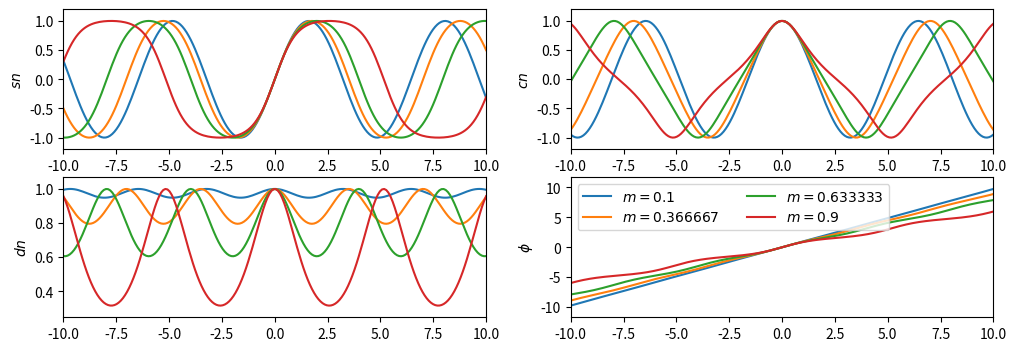

The script that saved this image:
import numpy as np
import scipy
import matplotlib.pyplot as plt

print(scipy.__version__)


from scipy import constants as C

# 真空光速
print(C.c)
# 普朗克常数
print(C.h)
# pyysical_constants是一个常量字典，物理常量名为键，对应一个三元组，分别为常数值、单位和误差
print(C.physical_constants["electron mass"])

# 1英里等于多少米, 1英寸等于多少米, 1克等于多少千克, 1磅等于多少千克
print(C.mile)
print(C.inch)
print(C.gram)
print(C.pound)

import scipy.special as S

print (1 + 1e-20)
print (np.log(1+1e-20))
print (S.log1p(1e-20))

m = np.linspace(0.1, 0.9, 4)
u = np.linspace(-10, 10, 200)
results = S.ellipj(u[:, None], m[None, :])

print([y.shape for y in results])



m = np.linspace(0.1, 0.9, 4)
u = np.linspace(-10, 10, 200)
results = S.ellipj(u[:, None], m[None, :])
#%figonly=使用广播计算得到的`ellipj()`返回值
fig, axes = plt.subplots(2, 2, figsize=(12, 4))
labels = ["$sn$", "$cn$", "$dn$", "$\phi$"]
for ax, y, label in zip(axes.ravel(), results, labels):
    ax.plot(u, y)
    ax.set_ylabel(label)
    ax.margins(0, 0.1)
    
axes[1, 1].legend(["$m={:g}$".format(m_) for m_ in m], loc="best", ncol=2);
plt.show()
